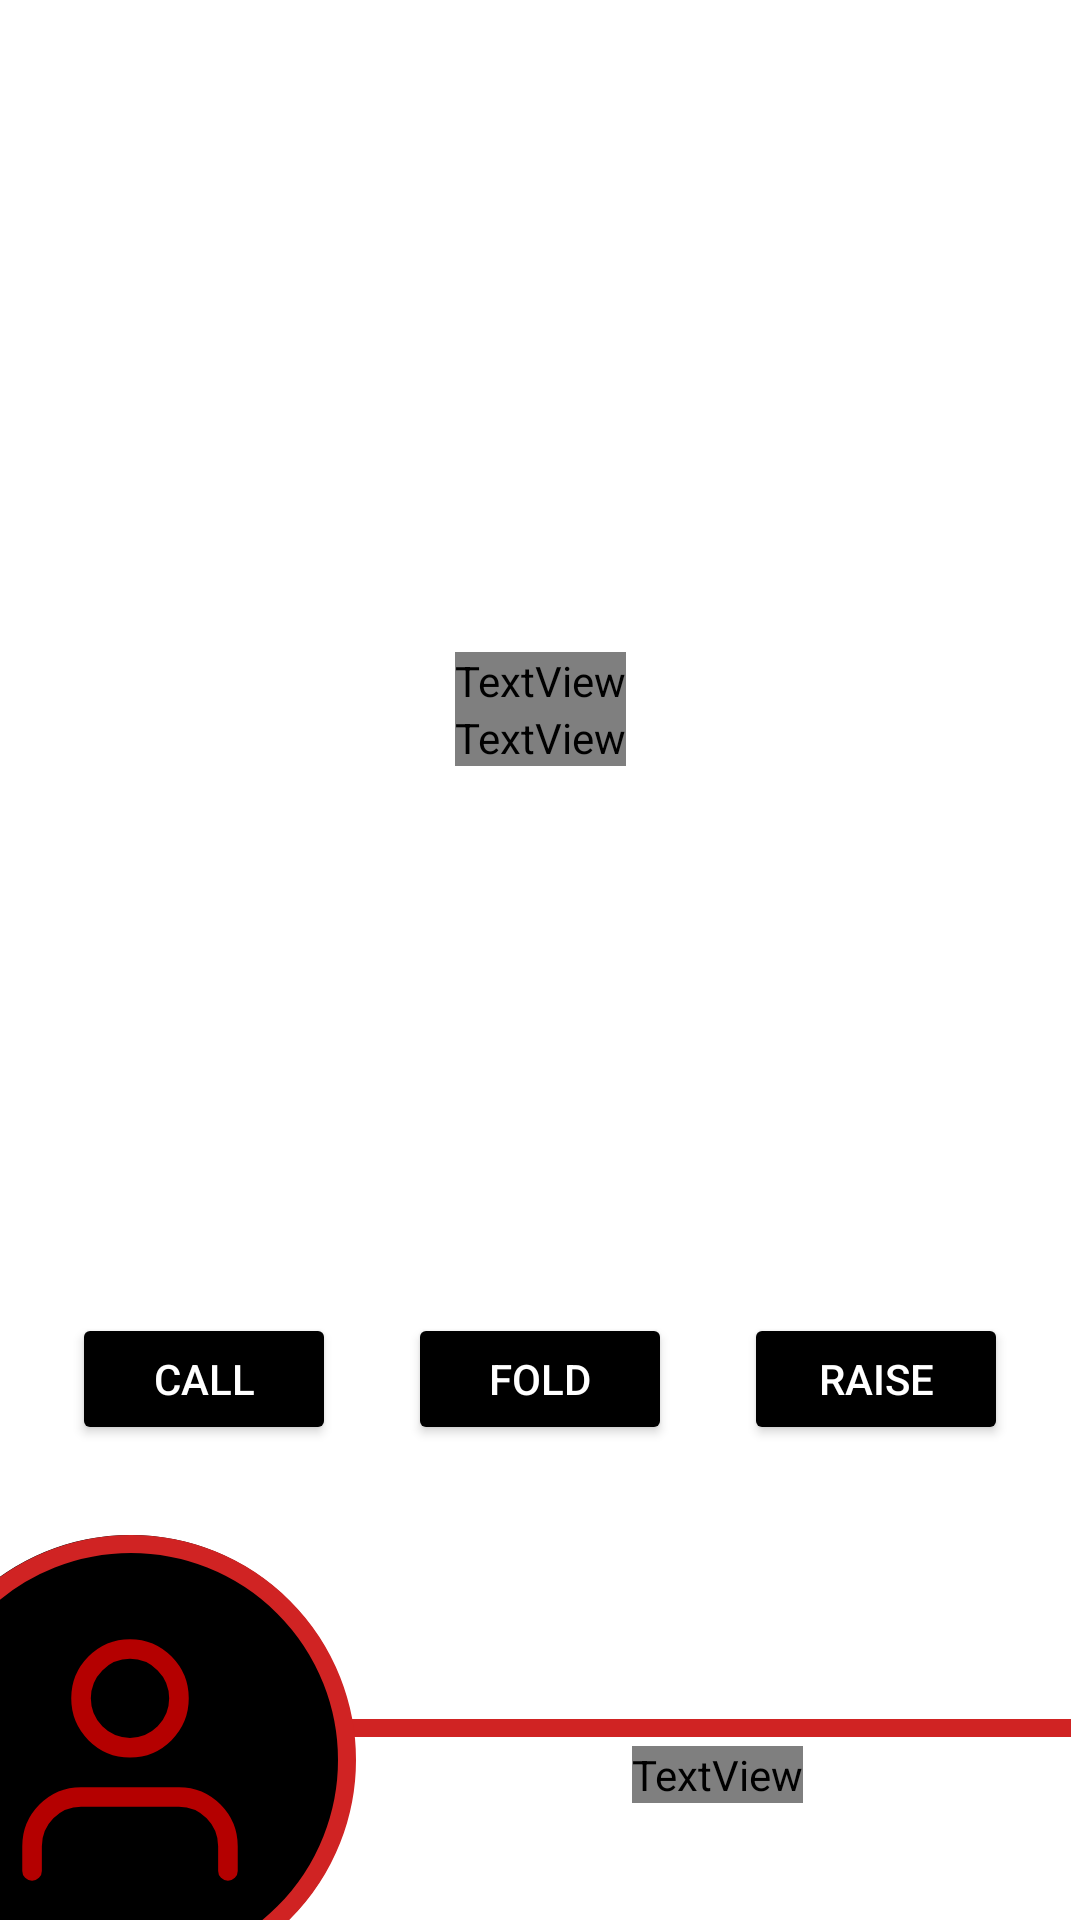

Produce the Android XML layout that renders to this screen, including the resource entries it uses.
<!-- AndroidManifest.xml: application theme Theme.PokerApp -->
<!-- res/layout/fragment_game_screen.xml -->
<?xml version="1.0" encoding="utf-8"?>
<androidx.constraintlayout.widget.ConstraintLayout xmlns:android="http://schemas.android.com/apk/res/android"
    xmlns:app="http://schemas.android.com/apk/res-auto"
    xmlns:tools="http://schemas.android.com/tools"
    android:id="@+id/frameLayout"
    android:layout_width="match_parent"
    android:layout_height="match_parent"
    tools:background="@color/black"
    tools:context=".screens.GameScreenFragment">

    <androidx.recyclerview.widget.RecyclerView
        android:id="@+id/players_list"
        android:layout_width="wrap_content"
        android:layout_height="0dp"
        android:layout_marginHorizontal="16dp"
        android:layout_marginTop="16dp"
        android:orientation="horizontal"
        app:layoutManager="androidx.recyclerview.widget.GridLayoutManager"
        app:layout_constraintBottom_toTopOf="@id/pot_tv"
        app:layout_constraintEnd_toEndOf="parent"
        app:layout_constraintStart_toStartOf="parent"
        app:layout_constraintTop_toTopOf="parent"
        app:spanCount="2"
        tools:itemCount="8"
        tools:listitem="@layout/player_icon" />

    <TextView
        android:id="@+id/pot_tv"
        android:layout_width="wrap_content"
        android:layout_height="wrap_content"
        android:fontFamily="@font/inter_bold"
        android:text="@string/pot_title"
        android:textColor="@color/white"
        android:textSize="48sp"
        app:layout_constraintBottom_toBottomOf="parent"
        app:layout_constraintEnd_toEndOf="parent"
        app:layout_constraintStart_toStartOf="parent"
        app:layout_constraintTop_toTopOf="parent"
        app:layout_constraintVertical_bias="0.35" />


    <TextView
        android:layout_width="wrap_content"
        android:layout_height="wrap_content"
        android:fontFamily="@font/inter_bold"
        android:textColor="@color/white"
        android:textSize="48sp"
        app:layout_constraintEnd_toEndOf="parent"
        app:layout_constraintStart_toStartOf="parent"
        app:layout_constraintTop_toBottomOf="@id/pot_tv"
        tools:text="3200" />

    <Button
        android:id="@+id/call_btn"
        style="@style/stroked_button"
        android:layout_width="wrap_content"
        android:layout_marginBottom="30dp"
        android:text="@string/button_call"
        app:layout_constraintBottom_toTopOf="@id/big_avatar_stroke"
        app:layout_constraintEnd_toStartOf="@id/fold_btn"
        app:layout_constraintStart_toStartOf="parent" />

    <Button
        android:id="@+id/fold_btn"
        style="@style/stroked_button"
        android:layout_width="wrap_content"
        android:text="@string/button_fold"
        app:layout_constraintEnd_toStartOf="@id/raise_btn"
        app:layout_constraintStart_toEndOf="@id/call_btn"
        app:layout_constraintTop_toTopOf="@id/call_btn" />

    <Button
        android:id="@+id/raise_btn"
        style="@style/stroked_button"
        android:layout_width="wrap_content"
        android:backgroundTint="@color/black"
        android:text="@string/button_raise"
        app:layout_constraintEnd_toEndOf="parent"
        app:layout_constraintStart_toEndOf="@id/fold_btn"
        app:layout_constraintTop_toTopOf="@id/fold_btn" />

    <ImageView
        android:id="@+id/line"
        android:layout_width="0dp"
        android:layout_height="12dp"
        android:src="@drawable/line"
        app:layout_constraintBottom_toBottomOf="parent"
        app:layout_constraintEnd_toEndOf="parent"
        app:layout_constraintStart_toStartOf="@id/big_avatar_stroke"
        app:layout_constraintTop_toTopOf="@id/big_avatar_stroke" />

    <ImageView
        android:layout_width="0dp"
        android:layout_height="0dp"
        android:src="@drawable/avatar_round"
        app:layout_constraintBottom_toBottomOf="@id/big_avatar_stroke"
        app:layout_constraintEnd_toEndOf="@id/big_avatar_stroke"
        app:layout_constraintStart_toStartOf="@id/big_avatar_stroke"
        app:layout_constraintTop_toTopOf="@id/big_avatar_stroke" />

    <ImageView
        android:id="@+id/big_avatar_stroke"
        android:layout_width="150dp"
        android:layout_height="150dp"
        android:layout_marginStart="-32dp"
        android:layout_marginBottom="-22dp"
        android:src="@drawable/avatar_ring_big"
        app:layout_constraintBottom_toBottomOf="parent"
        app:layout_constraintStart_toStartOf="parent" />

    <ImageView
        android:layout_width="74dp"
        android:layout_height="0dp"
        android:src="@drawable/ic_player_avatar"
        app:layout_constraintBottom_toBottomOf="@id/big_avatar_stroke"
        app:layout_constraintEnd_toEndOf="@id/big_avatar_stroke"
        app:layout_constraintStart_toStartOf="@id/big_avatar_stroke"
        app:layout_constraintTop_toTopOf="@id/big_avatar_stroke" />

    <TextView
        android:id="@+id/cur_player_name_tv"
        android:layout_width="wrap_content"
        android:layout_height="wrap_content"
        android:textColor="@color/white"
        android:textSize="32sp"
        app:layout_constraintBottom_toTopOf="@id/line"
        app:layout_constraintEnd_toEndOf="parent"
        app:layout_constraintStart_toEndOf="@id/big_avatar_stroke"
        tools:text="Tvin" />

    <TextView
        android:id="@+id/cur_player_stack_tv"
        android:layout_width="wrap_content"
        android:layout_height="wrap_content"
        android:fontFamily="@font/inter_bold"
        android:textColor="@color/white"
        android:textSize="36sp"
        app:layout_constraintEnd_toEndOf="parent"
        app:layout_constraintStart_toEndOf="@id/big_avatar_stroke"
        app:layout_constraintTop_toBottomOf="@id/line"
        tools:text="1000" />


</androidx.constraintlayout.widget.ConstraintLayout>
<!-- res/layout/player_icon.xml (included above) -->
<?xml version="1.0" encoding="utf-8"?>
<androidx.constraintlayout.widget.ConstraintLayout xmlns:android="http://schemas.android.com/apk/res/android"
    xmlns:app="http://schemas.android.com/apk/res-auto"
    xmlns:tools="http://schemas.android.com/tools"
    android:layout_width="wrap_content"
    android:layout_height="wrap_content"
    android:background="@android:color/transparent"
    android:paddingHorizontal="2dp"
    tools:background="@android:color/black">

    <ImageView
        android:id="@+id/frame"
        android:layout_width="0dp"
        android:layout_height="0dp"
        android:contentDescription="TODO"
        android:src="@drawable/white_frame"
        android:visibility="invisible"
        app:layout_constraintBottom_toBottomOf="parent"
        app:layout_constraintEnd_toEndOf="parent"
        app:layout_constraintStart_toStartOf="parent"
        app:layout_constraintTop_toTopOf="parent" />

    <ImageView
        android:id="@+id/avatar_ring"
        android:layout_width="60dp"
        android:layout_height="60dp"
        android:layout_marginHorizontal="4dp"
        android:layout_marginTop="4dp"
        android:backgroundTint="@color/black"
        android:contentDescription="TODO"
        android:src="@drawable/avatar_ring"
        app:layout_constraintEnd_toEndOf="@id/frame"
        app:layout_constraintStart_toStartOf="@id/frame"
        app:layout_constraintTop_toTopOf="@id/frame" />

    <ImageView
        android:id="@+id/player_avatar"
        android:layout_width="wrap_content"
        android:layout_height="wrap_content"
        android:contentDescription="TODO"
        android:src="@drawable/ic_player_avatar"
        app:layout_constraintBottom_toBottomOf="@id/avatar_ring"
        app:layout_constraintEnd_toEndOf="@id/avatar_ring"
        app:layout_constraintStart_toStartOf="@id/avatar_ring"
        app:layout_constraintTop_toTopOf="@id/avatar_ring" />

    <TextView
        android:id="@+id/player_name_tv"
        android:layout_width="wrap_content"
        android:layout_height="wrap_content"
        android:fontFamily="@font/inter"
        android:textColor="@color/white"
        android:textSize="12sp"
        app:layout_constraintEnd_toEndOf="parent"
        app:layout_constraintStart_toStartOf="parent"
        app:layout_constraintTop_toBottomOf="@id/avatar_ring"
        tools:text="Username" />

    <TextView
        android:id="@+id/player_stack_tv"
        android:layout_width="wrap_content"
        android:layout_height="wrap_content"
        android:layout_marginTop="-6dp"
        android:fontFamily="@font/inter"
        android:textColor="@color/white"
        android:textSize="16sp"
        app:layout_constraintEnd_toEndOf="@id/player_name_tv"
        app:layout_constraintStart_toStartOf="@id/player_name_tv"
        app:layout_constraintTop_toBottomOf="@id/player_name_tv"
        tools:text="1000" />

</androidx.constraintlayout.widget.ConstraintLayout>
<!-- resources referenced by this layout -->
<resources>
  <color name="black">#FF000000</color>
  <color name="white">#FFFFFFFF</color>
  <!-- drawable avatar_ring (drawable) -->
  <?xml version="1.0" encoding="utf-8"?>
  <selector xmlns:android="http://schemas.android.com/apk/res/android">
      <item>
          <shape android:shape="rectangle">
              <solid android:color="@android:color/transparent" />
              <corners android:radius="360dp" />
              <stroke android:width="3dp" android:color="@color/red" />
          </shape>
      </item>
  </selector>
  <!-- drawable avatar_ring_big (drawable) -->
  <?xml version="1.0" encoding="utf-8"?>
  <selector xmlns:android="http://schemas.android.com/apk/res/android">
      <item>
          <shape android:shape="rectangle">
              <solid android:color="@android:color/transparent" />
              <corners android:radius="360dp" />
              <stroke android:width="6dp" android:color="@color/red" />
          </shape>
      </item>
  </selector>
  <!-- drawable avatar_round (drawable) -->
  <?xml version="1.0" encoding="utf-8"?>
  <selector xmlns:android="http://schemas.android.com/apk/res/android">
      <item>
          <shape android:shape="rectangle">
              <corners android:radius="360dp"/>
              <solid android:color="@color/black"/>
          </shape>
      </item>
  </selector>
  <!-- drawable ic_player_avatar (drawable) -->
  <vector xmlns:android="http://schemas.android.com/apk/res/android"
      android:width="34dp"
      android:height="38dp"
      android:viewportWidth="34"
      android:viewportHeight="38">
    <path
        android:pathData="M32,36V32.222C32,30.218 31.21,28.297 29.803,26.88C28.397,25.463 26.489,24.667 24.5,24.667H9.5C7.511,24.667 5.603,25.463 4.197,26.88C2.79,28.297 2,30.218 2,32.222V36"
        android:strokeLineJoin="round"
        android:strokeWidth="3"
        android:fillColor="#00000000"
        android:strokeColor="#B40000"
        android:strokeLineCap="round"/>
    <path
        android:pathData="M17,17.111C21.142,17.111 24.5,13.728 24.5,9.556C24.5,5.383 21.142,2 17,2C12.858,2 9.5,5.383 9.5,9.556C9.5,13.728 12.858,17.111 17,17.111Z"
        android:strokeLineJoin="round"
        android:strokeWidth="3"
        android:fillColor="#00000000"
        android:strokeColor="#B40000"
        android:strokeLineCap="round"/>
  </vector>
  <!-- drawable line (drawable) -->
  <?xml version="1.0" encoding="utf-8"?>
  <selector xmlns:android="http://schemas.android.com/apk/res/android">
      <item>
          <shape android:shape="line">
              <stroke android:width="6dp" android:color="@color/red"/>
          </shape>
      </item>
  </selector>
  <!-- drawable white_frame (drawable) -->
  <?xml version="1.0" encoding="utf-8"?>
  <selector xmlns:android="http://schemas.android.com/apk/res/android">
      <item>
          <shape android:shape="rectangle">
              <corners android:radius="8dp" />
              <stroke android:width="2dp" android:color="@color/white" />
          </shape>
      </item>
  </selector>
  <string name="button_call">Call</string>
  <string name="button_fold">Fold</string>
  <string name="button_raise">Raise</string>
  <string name="pot_title">Pot</string>
  <style name="stroked_button">
          <item name="backgroundTint">@color/black</item>
          <item name="android:textColor">@color/white</item>
          <item name="android:textSize">14sp</item>
          <item name="cornerRadius">30dp</item>
          <item name="strokeWidth">3dp</item>
          <item name="strokeColor">@color/white</item>
          <item name="textAllCaps">true</item>
          <item name="android:layout_height">44dp</item>
      </style>
  <style name="Theme.PokerApp" parent="Theme.MaterialComponents.DayNight.NoActionBar">
          
          <item name="android:statusBarColor">@color/black</item>
          
          <item name="colorAccent">@color/white</item>
      </style>
  <color name="red">#D02323</color>
</resources>
